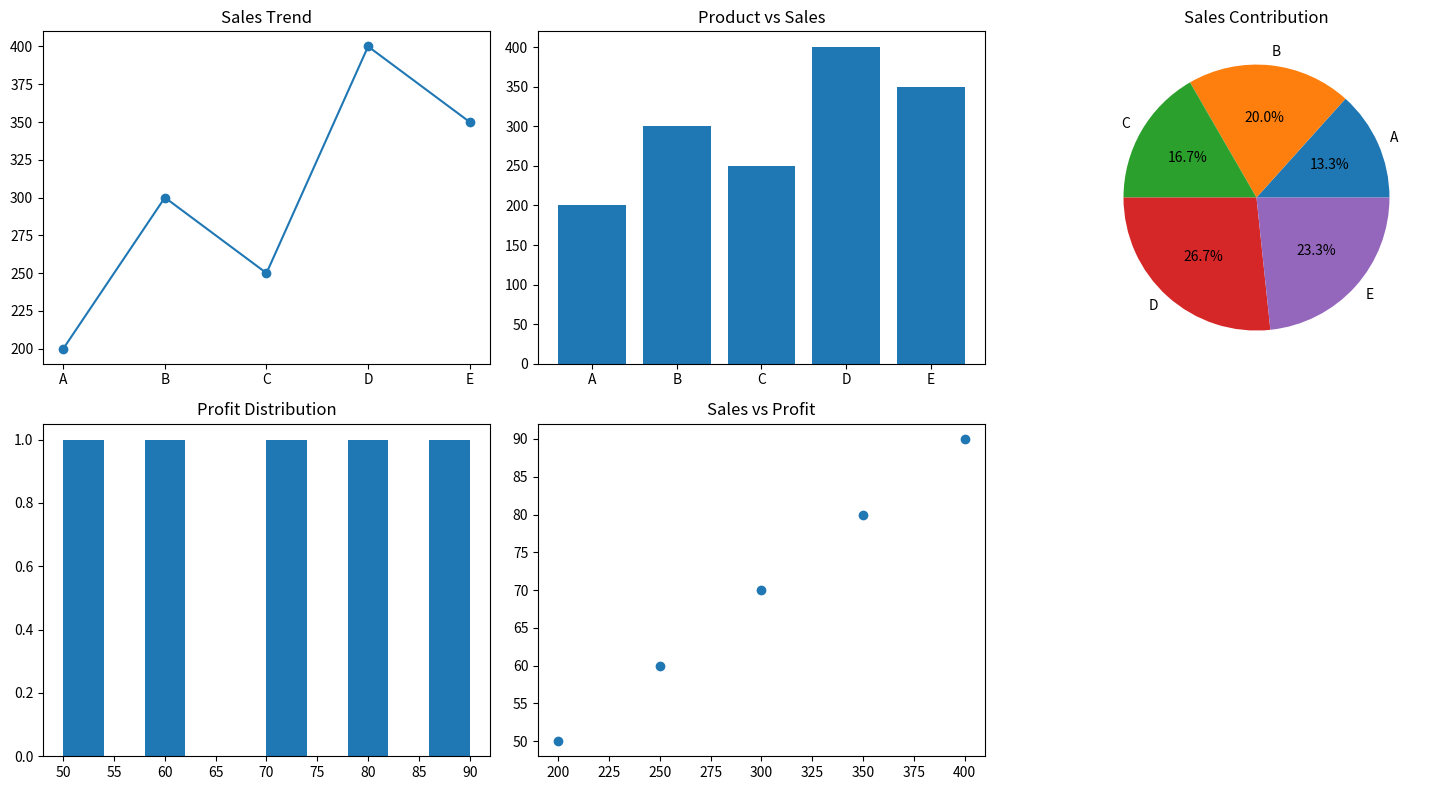

Recreate this plot in Python.
import numpy as np
import pandas as pd
from matplotlib import pyplot as plt

sales = np.array([200, 300, 250, 400, 350])
profit = np.array([50, 70, 60, 90, 80])
products = ["A", "B", "C", "D", "E"]

df = pd.DataFrame({
    "Product": products,
    "Sales": sales,
    "Profit": profit
})

plt.figure(figsize=(15, 8))

# Line graph
plt.subplot(2, 3, 1)
plt.plot(df["Product"], df["Sales"], marker='o')
plt.title("Sales Trend")

# Bar chart
plt.subplot(2, 3, 2)
plt.bar(df["Product"], df["Sales"])
plt.title("Product vs Sales")

# Pie chart
plt.subplot(2, 3, 3)
plt.pie(df["Sales"], labels=df["Product"], autopct='%1.1f%%')
plt.title("Sales Contribution")

# Histogram
plt.subplot(2, 3, 4)
plt.hist(df["Profit"])
plt.title("Profit Distribution")

# Scatter plot
plt.subplot(2, 3, 5)
plt.scatter(df["Sales"], df["Profit"])
plt.title("Sales vs Profit")

plt.tight_layout()
plt.show()
